Image classification data set "room_classification" (gesstalt/BRIDGE on GitHub). Class labels (5): bathroom, bedroom, hall, kitchen, living room.

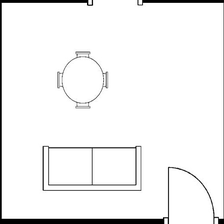
Label: living room

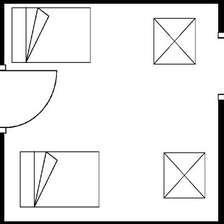
Label: bedroom

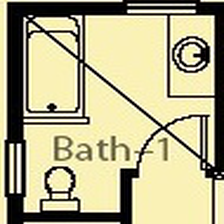
Label: bathroom

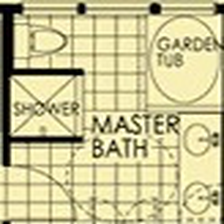
Label: bedroom

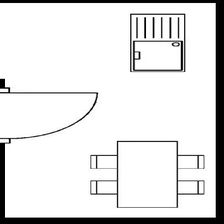
Label: kitchen

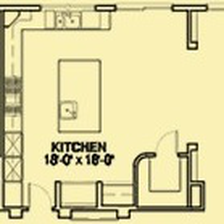
Label: kitchen
